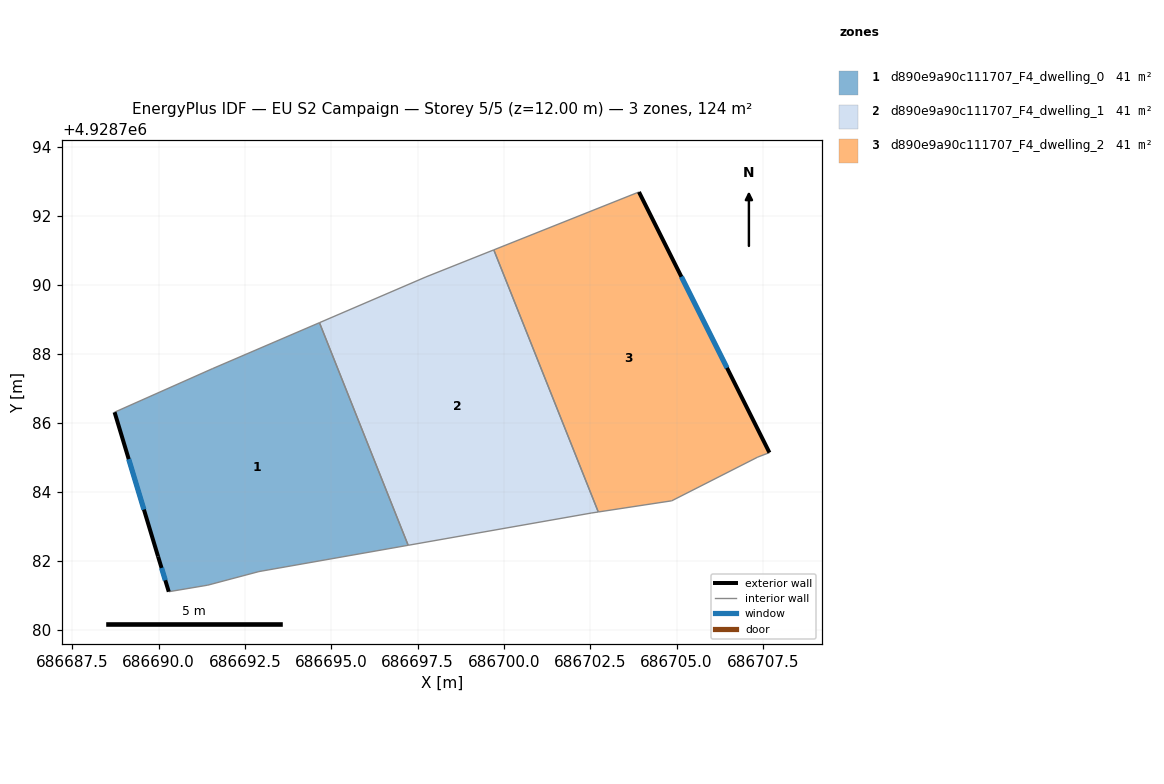
=== STOREY PLAN SPEC (per zone: floor XY polygon, exterior-wall plan segments, windows/doors) ===
zone 1: d890e9a90c111707_F4_dwelling_0  (41.4 m²)
  floor: (686697.23, 4928782.46) (686694.66, 4928788.90) (686691.55, 4928787.57) (686688.72, 4928786.31) (686689.98, 4928782.13) (686690.29, 4928781.11) (686691.42, 4928781.30) (686692.90, 4928781.70)
  exterior wall: (686690.29, 4928781.11) – (686689.98, 4928782.13)  [1.1 m]
    window: (686690.19, 4928781.44) – (686690.08, 4928781.80)  [0.4 m²]
  exterior wall: (686689.98, 4928782.13) – (686688.72, 4928786.31)  [4.4 m]
    window: (686689.57, 4928783.49) – (686689.13, 4928784.95)  [1.6 m²]
  interior walls: 6
zone 2: d890e9a90c111707_F4_dwelling_1  (41.4 m²)
  floor: (686702.52, 4928783.39) (686702.73, 4928783.42) (686699.71, 4928791.01) (686697.74, 4928790.23) (686694.66, 4928788.90) (686697.23, 4928782.46)
  interior walls: 6
zone 3: d890e9a90c111707_F4_dwelling_2  (41.4 m²)
  floor: (686707.35, 4928785.01) (686707.69, 4928785.14) (686703.91, 4928792.69) (686699.71, 4928791.01) (686702.73, 4928783.42) (686704.86, 4928783.74)
  exterior wall: (686703.91, 4928792.69) – (686707.69, 4928785.14)  [8.4 m]
    window: (686705.14, 4928790.23) – (686706.46, 4928787.60)  [3.1 m²]
  interior walls: 5

=== DERIVED (storey summary) ===
Building: EU S2 Campaign
Storey: 5 of 5  (floor level z = 12.00 m)
Storey gross floor area: 124.3 m²
Zones on this storey: 3
  - d890e9a90c111707_F4_dwelling_0: floor 41.4 m²; exterior wall 5.4 m (16.3 m²); 2 window(s) 2.0 m²; WWR 12.2%
  - d890e9a90c111707_F4_dwelling_1: floor 41.4 m²
  - d890e9a90c111707_F4_dwelling_2: floor 41.4 m²; exterior wall 8.4 m (25.3 m²); 1 window(s) 3.1 m²; WWR 12.2%
Zone adjacency (shared interzone walls):
  - d890e9a90c111707_F4_dwelling_0 ↔ d890e9a90c111707_F4_dwelling_1
  - d890e9a90c111707_F4_dwelling_1 ↔ d890e9a90c111707_F4_dwelling_2